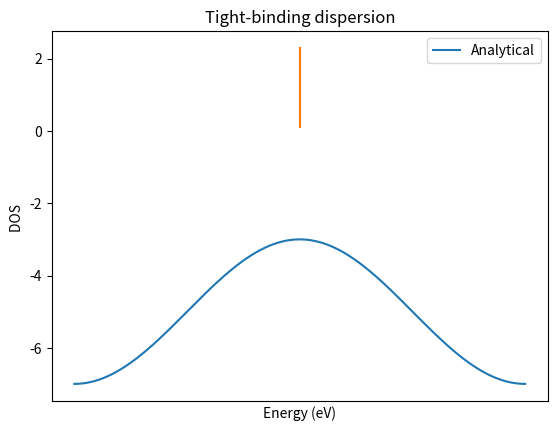

This chart was generated by the following Python code:
import numpy as np
import matplotlib.pyplot as plt

def create_matrix(E0,b,n):
    A = np.zeros((n,n))
    for i in range(n):
        A[i,i] = E0
        if i < n-1:
            A[i,i+1] = b
            A[i+1,i] = b
    
    A[0, n-1] = b     # periodic boundary condition
    A[n-1, 0] = b       # interaction between first and last atom

    return A

def diagonalization(A):
    eigenvalues, eigenvectors = np.linalg.eigh(A)
    Dia_matrix = np.diag(eigenvalues)
    C_matrix = eigenvectors
    return eigenvalues, C_matrix, Dia_matrix



a=4.9e-10  # lattice constant in meters for Na BCC
E0 = -5  # on-site energy in eV
b=-1   # hopping parameter in eV
n=100  # number of atoms

M1 = create_matrix(E0,b,n)
eigenvalues, C_matrix, Dia_matrix = diagonalization(M1)
print("Eigenvalues:\n", eigenvalues)

for E in eigenvalues:
    plt.hlines(E, -0.1, 0.1, alpha=0.6)

plt.ylabel("Eigenvalues (Energy eV)")
plt.xticks([])
plt.title("Eigenvalue Spectrum")
plt.show()



m = np.arange(n)
k = 2 * np.pi * m / (n * a)
k = (k + np.pi/a) % (2*np.pi/a) - np.pi/a       # fold into first Brillouin zone
idx = np.argsort(k)
k = k[idx]
E = eigenvalues[idx]


k_cont = np.linspace(-(np.pi/a), (np.pi/a), 1000)
E_cont = E0 - 2*b*np.cos(k_cont * a)

plt.plot(k_cont, E_cont, '-', label="Analytical")
plt.xlabel("k (1/m)")
plt.ylabel("Energy (eV)")
plt.legend()
plt.title("Tight-binding dispersion")
plt.show()



k = np.linspace(-np.pi/a, np.pi/a, 1000) # in 1st Brillouin zone
E = E0 - 2*b*np.cos(k*a)
dos, energy = np.histogram(E, bins=200, density=True)
E_mid = 0.5*(energy[1:] + energy[:-1])

plt.plot(E_mid, dos)
plt.xlabel("Energy (eV)")
plt.ylabel("DOS ")
plt.show()






